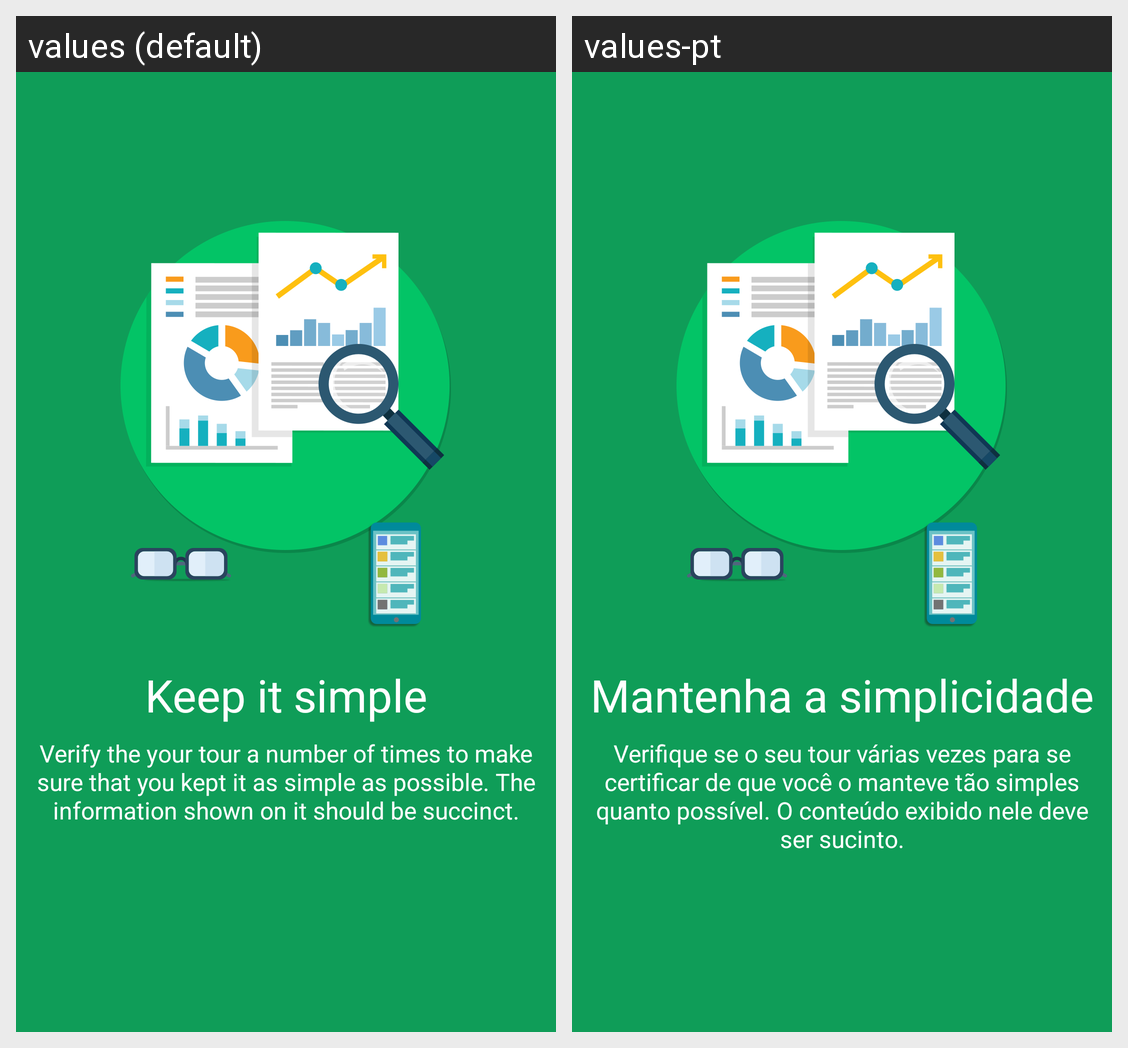

Locale-by-locale string values for the Android screen shown in this grid:
Android screen res/layout/tour_fragment3.xml rendered under 2 locales, left to right: values (default), values-pt. Device: Nexus 5 (rendered at 1080×1920; each locale shown at half size, 540×960, under a caption strip naming it); theme AppTheme.
Strings drawn on this screen, with the default value and each locale's value (text and hints the layout hard-codes, and strings that could not be matched under every locale, appear in the picture but are not listed):

tour_head_03
  values: Keep it simple
  values-pt: Mantenha a simplicidade

tour_content_03
  values: Verify the your tour a number of times to make sure that you kept it as simple as possible. The information shown on it should be succinct.
  values-pt: Verifique se o seu tour várias vezes para se certificar de que você o manteve tão simples quanto possível. O conteúdo exibido nele deve ser sucinto.
